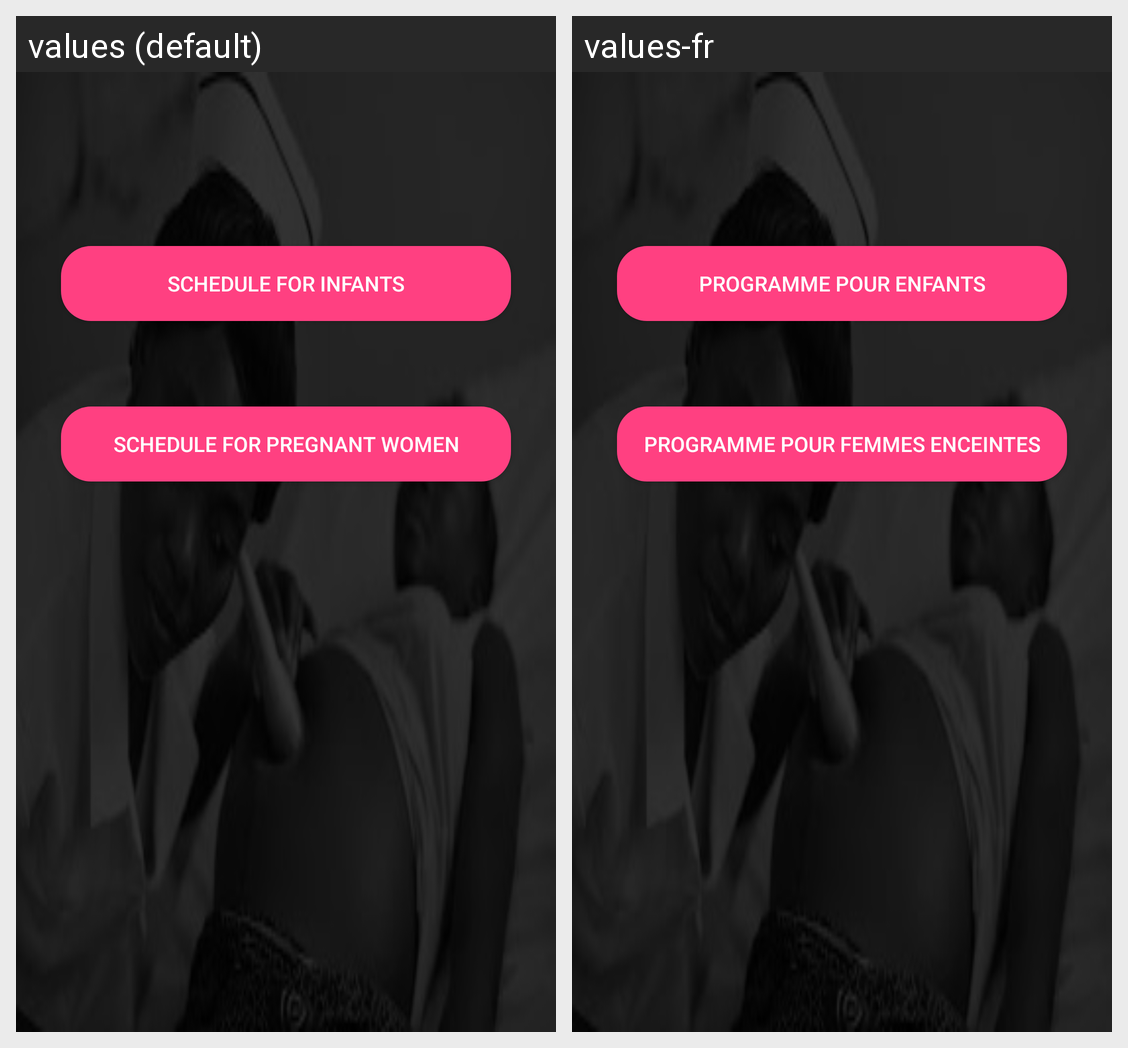

The Android screen above is rendered under two locales of the same app. Produce the string resources it draws, with the default and per-locale values.
Android screen res/layout/content_immunization.xml rendered under 2 locales, left to right: values (default), values-fr. Device: Nexus 5 (rendered at 1080×1920; each locale shown at half size, 540×960, under a caption strip naming it); theme AppTheme.
Strings drawn on this screen, with the default value and each locale's value (text and hints the layout hard-codes, and strings that could not be matched under every locale, appear in the picture but are not listed):

title_activity_schedule_for_infants
  values: Schedule For Infants
  values-fr: Programme Pour Enfants

title_activity_schedule_for_pregnant_women
  values: Schedule For Pregnant Women
  values-fr: Programme Pour Femmes Enceintes
